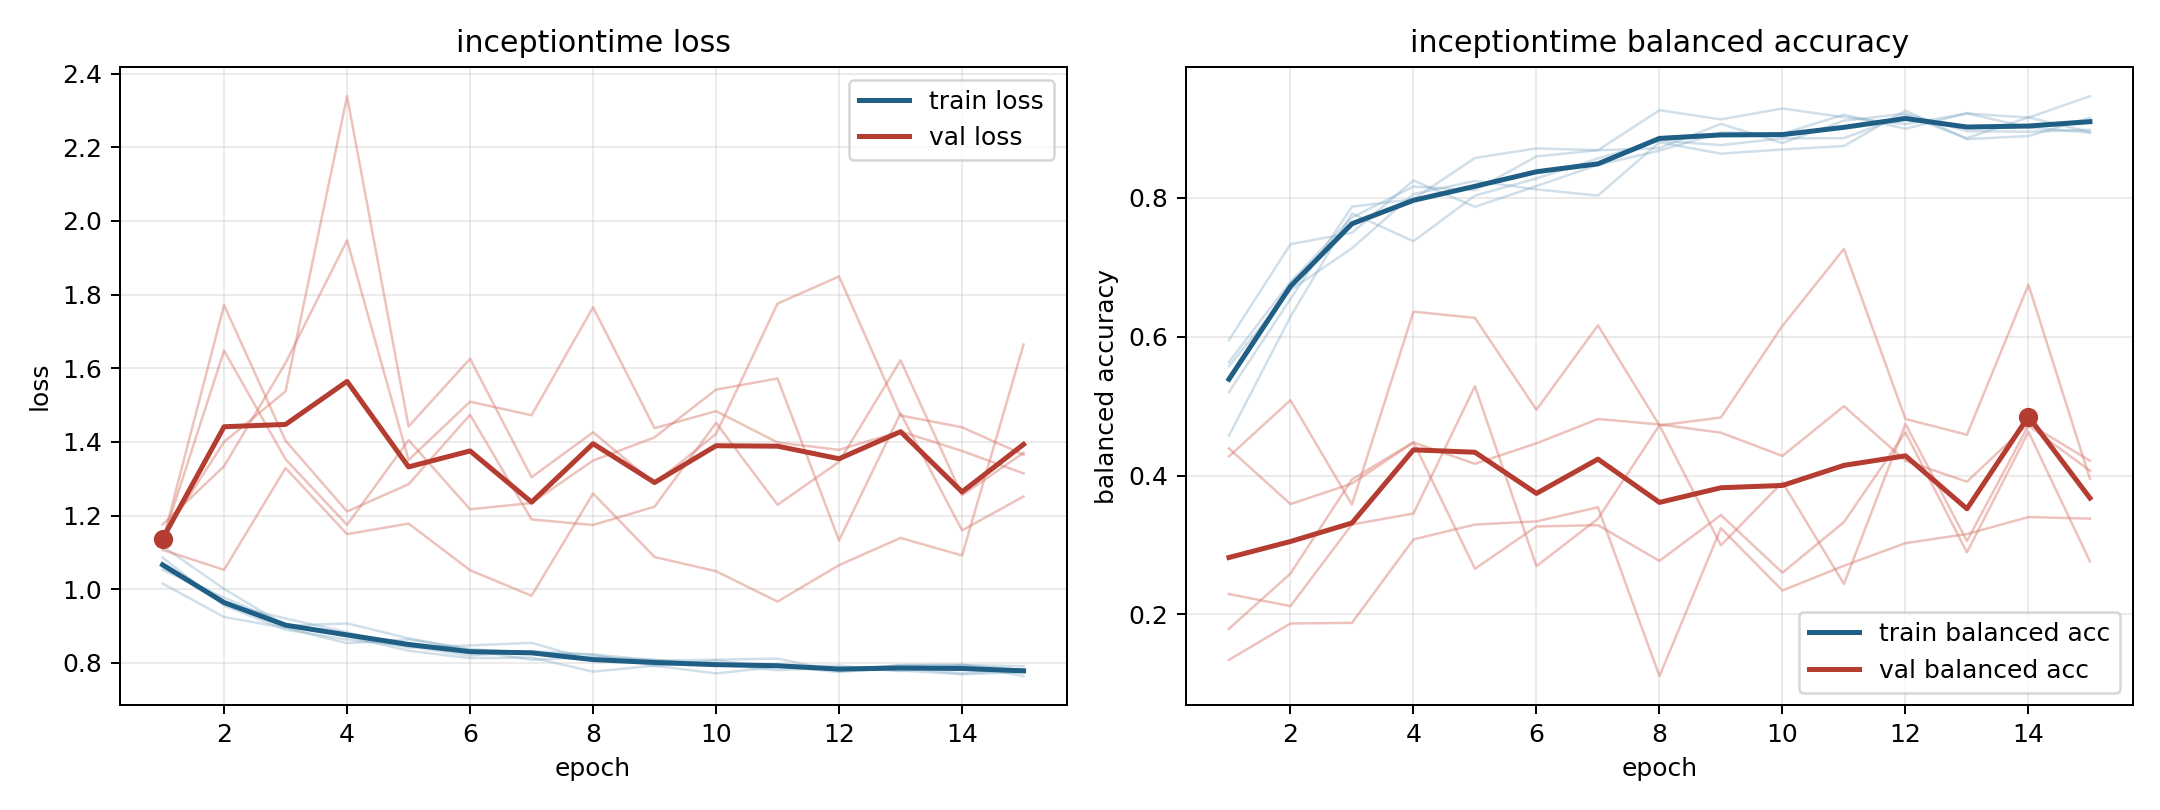

Data behind this chart, as committed beside it:
model, fold, epoch, train_loss, train_balanced_accuracy, val_loss, val_balanced_accuracy
inceptiontime, 1, 1, 1.015, 0.5951, 1.176, 0.1346
inceptiontime, 1, 2, 0.9243, 0.7333, 1.334, 0.187
inceptiontime, 1, 3, 0.8951, 0.7497, 1.614, 0.1879
inceptiontime, 1, 4, 0.8533, 0.8251, 1.947, 0.3081
inceptiontime, 1, 5, 0.8638, 0.787, 1.351, 0.3295
inceptiontime, 1, 6, 0.8375, 0.817, 1.509, 0.334
inceptiontime, 1, 7, 0.8263, 0.8476, 1.472, 0.3544
inceptiontime, 1, 8, 0.8228, 0.8679, 1.766, 0.1112
inceptiontime, 1, 9, 0.8069, 0.8942, 1.437, 0.3243
inceptiontime, 1, 10, 0.796, 0.8924, 1.483, 0.2345
inceptiontime, 1, 11, 0.7801, 0.9198, 1.398, 0.2701
inceptiontime, 1, 12, 0.7875, 0.8995, 1.378, 0.3027
inceptiontime, 1, 13, 0.779, 0.922, 1.429, 0.3158
inceptiontime, 1, 14, 0.7688, 0.9013, 1.375, 0.3403
inceptiontime, 1, 15, 0.7745, 0.894, 1.314, 0.338
inceptiontime, 2, 1, 1.086, 0.5637, 1.141, 0.2294
inceptiontime, 2, 2, 0.9555, 0.6791, 1.4, 0.212
inceptiontime, 2, 3, 0.89, 0.7717, 1.537, 0.3296
inceptiontime, 2, 4, 0.8631, 0.8163, 2.339, 0.3454
inceptiontime, 2, 5, 0.8448, 0.8111, 1.442, 0.5288
inceptiontime, 2, 6, 0.8194, 0.8597, 1.626, 0.2696
inceptiontime, 2, 7, 0.832, 0.8686, 1.304, 0.3378
inceptiontime, 2, 8, 0.8223, 0.8715, 1.426, 0.4725
inceptiontime, 2, 9, 0.7912, 0.9065, 1.287, 0.2995
inceptiontime, 2, 10, 0.8062, 0.8791, 1.422, 0.3905
inceptiontime, 2, 11, 0.7885, 0.9112, 1.775, 0.244
inceptiontime, 2, 12, 0.7826, 0.9213, 1.849, 0.4745
inceptiontime, 2, 13, 0.7928, 0.8961, 1.472, 0.3057
inceptiontime, 2, 14, 0.7948, 0.8953, 1.44, 0.4722
inceptiontime, 2, 15, 0.7799, 0.8981, 1.365, 0.4071
inceptiontime, 3, 1, 1.052, 0.5203, 1.128, 0.4391
inceptiontime, 3, 2, 0.9773, 0.6545, 1.771, 0.359
inceptiontime, 3, 3, 0.9052, 0.7873, 1.403, 0.3886
inceptiontime, 3, 4, 0.8724, 0.7981, 1.211, 0.4477
inceptiontime, 3, 5, 0.8328, 0.8574, 1.285, 0.417
inceptiontime, 3, 6, 0.8126, 0.8713, 1.474, 0.4465
inceptiontime, 3, 7, 0.8144, 0.8687, 1.189, 0.4815
inceptiontime, 3, 8, 0.7759, 0.9262, 1.174, 0.4737
inceptiontime, 3, 9, 0.7923, 0.913, 1.224, 0.4618
inceptiontime, 3, 10, 0.7711, 0.9287, 1.452, 0.4283
inceptiontime, 3, 11, 0.7894, 0.9162, 1.229, 0.5
inceptiontime, 3, 12, 0.7924, 0.9062, 1.346, 0.4214
inceptiontime, 3, 13, 0.7773, 0.9215, 1.622, 0.3912
inceptiontime, 3, 14, 0.7943, 0.9156, 1.255, 0.4748
inceptiontime, 3, 15, 0.7639, 0.9464, 1.37, 0.4214
inceptiontime, 4, 1, 1.06, 0.5574, 1.132, 0.1794
inceptiontime, 4, 2, 0.961, 0.6673, 1.648, 0.259
inceptiontime, 4, 3, 0.9203, 0.7274, 1.353, 0.3945
inceptiontime, 4, 4, 0.883, 0.8054, 1.175, 0.4483
inceptiontime, 4, 5, 0.8411, 0.8244, 1.405, 0.2658
inceptiontime, 4, 6, 0.8472, 0.8122, 1.217, 0.3268
inceptiontime, 4, 7, 0.8544, 0.8033, 1.234, 0.3286
inceptiontime, 4, 8, 0.8068, 0.8801, 1.349, 0.2772
inceptiontime, 4, 9, 0.8059, 0.8637, 1.412, 0.3432
inceptiontime, 4, 10, 0.8086, 0.8696, 1.542, 0.2602
inceptiontime, 4, 11, 0.8113, 0.8747, 1.572, 0.333
inceptiontime, 4, 12, 0.7775, 0.9256, 1.132, 0.4624
inceptiontime, 4, 13, 0.7943, 0.8845, 1.478, 0.2894
inceptiontime, 4, 14, 0.7939, 0.889, 1.16, 0.4631
inceptiontime, 4, 15, 0.7907, 0.9155, 1.252, 0.2764
... 15 more rows
